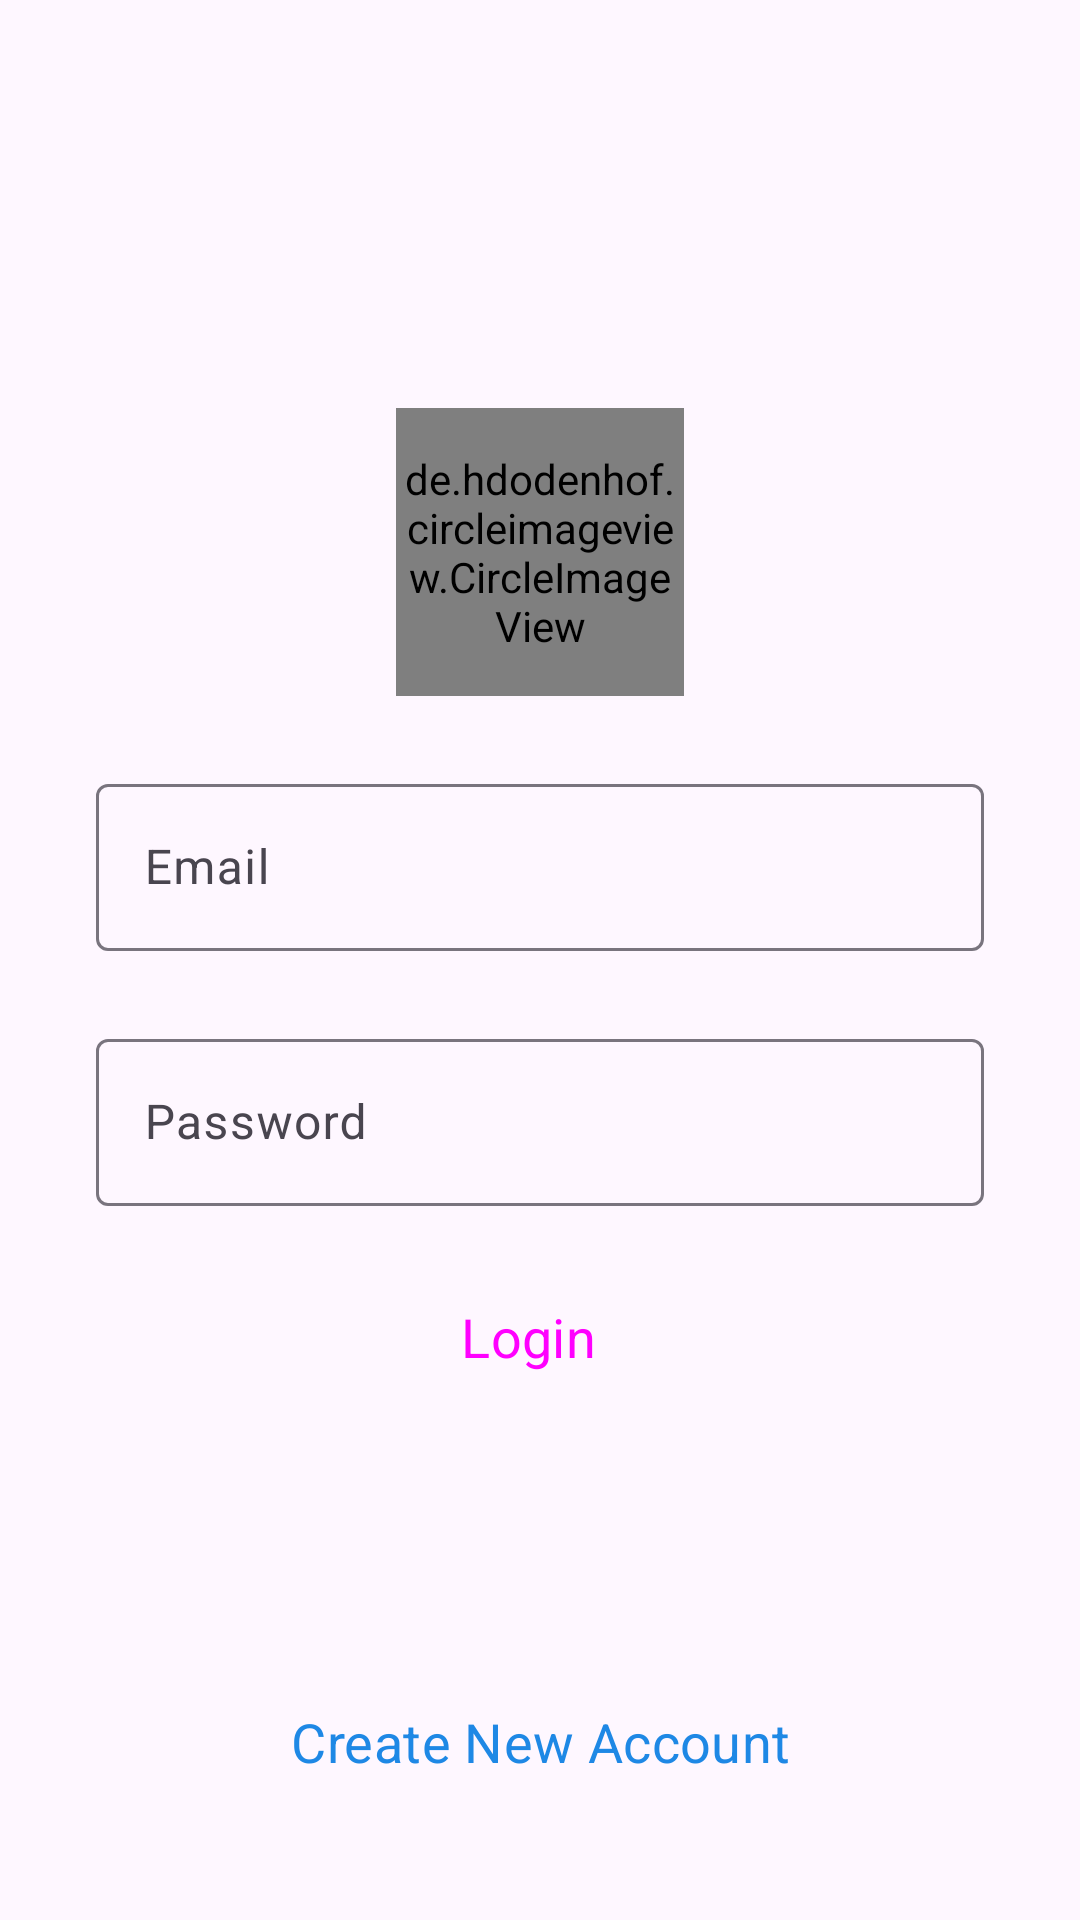

Produce the Android XML layout that renders to this screen, including the resource entries it uses.
<!-- AndroidManifest.xml: application theme Theme.Patron -->
<!-- res/layout/activity_login.xml -->
<?xml version="1.0" encoding="utf-8"?>
<androidx.constraintlayout.widget.ConstraintLayout xmlns:android="http://schemas.android.com/apk/res/android"
    xmlns:app="http://schemas.android.com/apk/res-auto"
    xmlns:tools="http://schemas.android.com/tools"
    android:layout_width="match_parent"
    android:layout_height="match_parent"
    tools:context=".LoginActivity">

    <de.hdodenhof.circleimageview.CircleImageView
        android:id="@+id/profile_image"
        android:layout_width="96dp"
        android:layout_height="96dp"
        android:layout_marginTop="136dp"
        android:src="@drawable/instagram"
        app:layout_constraintEnd_toEndOf="parent"
        app:layout_constraintStart_toStartOf="parent"
        app:layout_constraintTop_toTopOf="parent" />





    <com.google.android.material.textfield.TextInputLayout
        android:id="@+id/email"
        android:layout_width="match_parent"
        android:layout_height="wrap_content"
        android:layout_marginStart="32dp"
        android:layout_marginTop="24dp"
        android:layout_marginEnd="32dp"
        android:hint="Email"
        app:layout_constraintEnd_toEndOf="parent"
        app:layout_constraintStart_toStartOf="parent"
        app:layout_constraintTop_toBottomOf="@+id/profile_image">

        <com.google.android.material.textfield.TextInputEditText
            android:layout_width="match_parent"
            android:layout_height="wrap_content"
            android:visibility="visible" />
    </com.google.android.material.textfield.TextInputLayout>

    <com.google.android.material.textfield.TextInputLayout
        android:id="@+id/password"
        android:layout_width="match_parent"
        android:layout_height="wrap_content"
        android:layout_marginStart="32dp"
        android:layout_marginTop="24dp"
        android:layout_marginEnd="32dp"
        android:hint="Password"
        app:layout_constraintEnd_toEndOf="parent"
        app:layout_constraintStart_toStartOf="parent"
        app:layout_constraintTop_toBottomOf="@+id/email">

        <com.google.android.material.textfield.TextInputEditText
            android:layout_width="match_parent"
            android:layout_height="wrap_content"
            android:visibility="visible" />
    </com.google.android.material.textfield.TextInputLayout>

    <Button
        android:id="@+id/login"
        style="@style/Widget.Material3.Button.Icon"
        android:layout_width="0dp"
        android:layout_height="55dp"
        android:text="Login"
        android:backgroundTint="@color/blue"
        android:textSize="18sp"
        android:layout_marginTop="16dp"
        app:layout_constraintEnd_toEndOf="@+id/password"
        app:layout_constraintStart_toStartOf="@+id/password"
        app:layout_constraintTop_toBottomOf="@+id/password" />

    <Button
        android:id="@+id/signup"
        style="@style/Widget.Material3.Button.OutlinedButton"
        android:layout_width="0dp"
        android:elevation="20dp"
        android:layout_height="55dp"
        android:layout_marginBottom="32dp"
        android:textColor="@color/blue"
        android:text="Create New Account"
        android:shadowColor="@android:color/transparent"
        android:textSize="18sp"
        app:layout_constraintBottom_toBottomOf="parent"
        app:layout_constraintEnd_toEndOf="@+id/login"
        app:layout_constraintStart_toStartOf="@+id/login" />


</androidx.constraintlayout.widget.ConstraintLayout>
<!-- resources referenced by this layout -->
<resources>
  <color name="blue">#1E88E5</color>
  <style name="Theme.Patron" parent="Base.Theme.Patron" />
  <style name="Base.Theme.Patron" parent="Theme.Material3.DayNight.NoActionBar">
          
          
          <item name="android:statusBarColor">@android:color/transparent</item>
          <item name="fontFamily">@font/beth_ellen</item>
      </style>
</resources>
